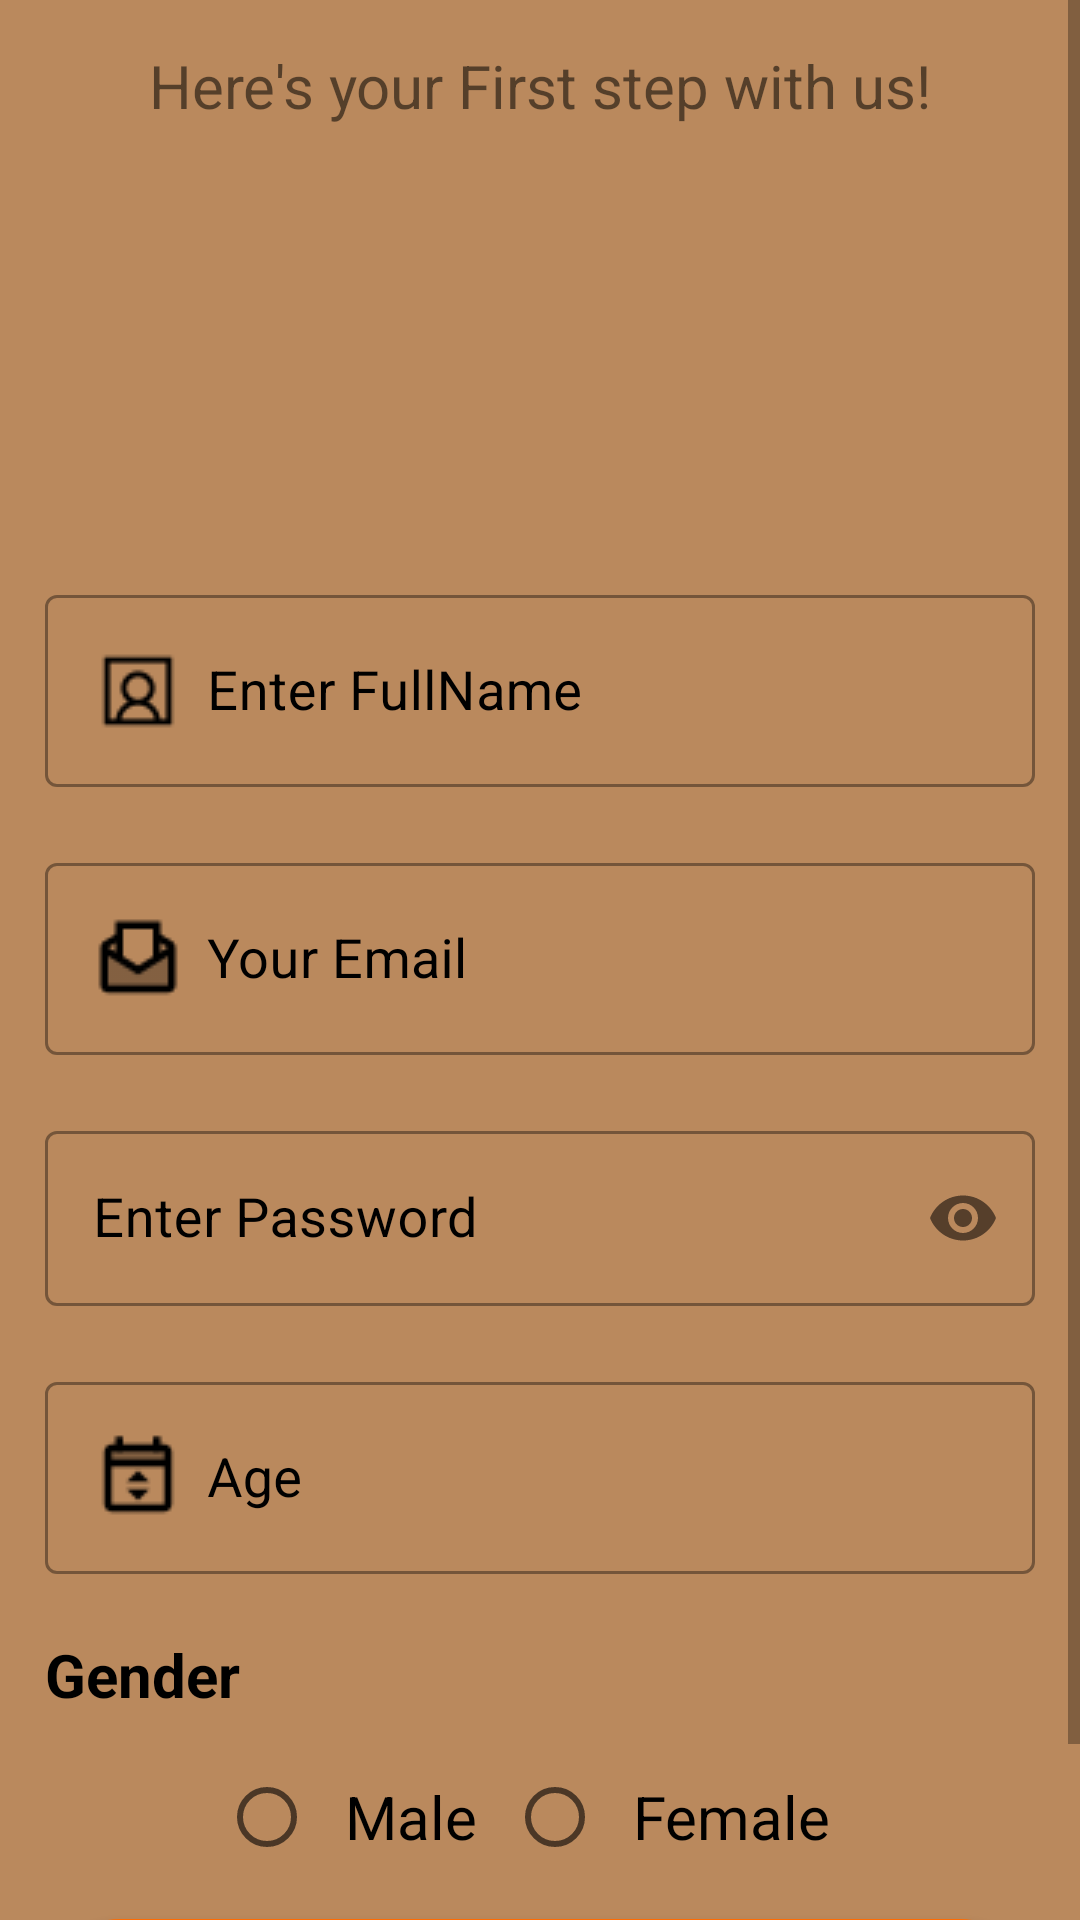

Here is an Android app screen rendered from its layout file. Give the layout XML and the strings, colors and styles it references.
<!-- AndroidManifest.xml: application theme Theme.TravelAssistant -->
<!-- res/layout/activity_signup.xml -->
<?xml version="1.0" encoding="utf-8"?>
<LinearLayout xmlns:android="http://schemas.android.com/apk/res/android"
    xmlns:app="http://schemas.android.com/apk/res-auto"
    xmlns:tools="http://schemas.android.com/tools"
    android:layout_width="match_parent"
    android:layout_height="match_parent"
    android:background="@color/ss"
    android:orientation="vertical"
    tools:context=".Signup"
    android:gravity="center">

    <ScrollView
        android:layout_width="match_parent"
        android:layout_height="match_parent">


        <LinearLayout
            android:layout_width="match_parent"
            android:layout_height="wrap_content"
            android:orientation="vertical"
            android:padding="15dp">

            <TextView
                android:layout_width="match_parent"
                android:layout_height="48dp"
                android:text="Here's your First step with us!"
                android:textAlignment="center"
                android:textSize="20sp"

                />

            <ImageView
                android:layout_width="match_parent"
                android:layout_height="110dp"

                android:src="@drawable/singnup">

            </ImageView>

            <com.google.android.material.textfield.TextInputLayout
                android:layout_width="match_parent"
                android:layout_height="wrap_content"
                android:focusable="true"
                android:focusableInTouchMode="true"
                android:textColorHint="@color/black"
                android:layout_marginTop="20dp"
                tools:ignore="MissingConstraints"
                tools:layout_editor_absoluteX="175dp"
                tools:layout_editor_absoluteY="76dp"
                style="@style/Widget.MaterialComponents.TextInputLayout.OutlinedBox">
                <EditText
                    android:id="@+id/fullName"
                    android:layout_width="match_parent"
                    android:layout_height="match_parent"
                    android:hint="Enter FullName "
                    android:ems="10"
                    android:drawableLeft="@drawable/user"
                    android:drawablePadding="8dp"
                    android:inputType="text"
                    android:textSize="18sp"
                    />
            </com.google.android.material.textfield.TextInputLayout>
            <com.google.android.material.textfield.TextInputLayout
                android:layout_width="match_parent"
                android:layout_height="wrap_content"
                android:focusable="true"
                android:focusableInTouchMode="true"
                android:textColorHint="@color/black"
                android:layout_marginTop="20dp"
                tools:ignore="MissingConstraints"
                tools:layout_editor_absoluteX="175dp"
                tools:layout_editor_absoluteY="76dp"
                style="@style/Widget.MaterialComponents.TextInputLayout.OutlinedBox">



                <EditText
                    android:id="@+id/email"
                    android:layout_width="match_parent"
                    android:layout_height="match_parent"
                    android:hint="Your Email "
                    android:ems="10"
                    android:drawableLeft="@drawable/myemail"
                    android:drawablePadding="8dp"
                    android:inputType="text"
                    android:textSize="18sp"
                    />
            </com.google.android.material.textfield.TextInputLayout>

            <com.google.android.material.textfield.TextInputLayout
                android:layout_width="match_parent"
                android:layout_height="wrap_content"
                android:focusable="true"
                android:focusableInTouchMode="true"
                android:textColorHint="@color/black"
                android:layout_marginTop="20dp"
                tools:ignore="MissingConstraints"
                tools:layout_editor_absoluteX="175dp"
                tools:layout_editor_absoluteY="76dp"
                app:passwordToggleEnabled="true"
                style="@style/Widget.MaterialComponents.TextInputLayout.OutlinedBox">

                <EditText
                    android:id="@+id/passwordnum"
                    android:layout_width="match_parent"
                    android:layout_height="match_parent"
                    android:hint="Enter Password "
                    android:ems="10"
                    android:inputType="textPassword"


                    android:textSize="18sp"
                    />
            </com.google.android.material.textfield.TextInputLayout>

            <com.google.android.material.textfield.TextInputLayout
                android:layout_width="match_parent"
                android:layout_height="wrap_content"
                android:focusable="true"
                android:focusableInTouchMode="true"
                android:textColorHint="@color/black"
                android:layout_marginTop="20dp"
                tools:ignore="MissingConstraints"
                tools:layout_editor_absoluteX="175dp"
                tools:layout_editor_absoluteY="76dp"
                style="@style/Widget.MaterialComponents.TextInputLayout.OutlinedBox" >



                <EditText
                    android:id="@+id/age"
                    android:layout_width="match_parent"
                    android:layout_height="match_parent"
                    android:hint="Age "
                    android:ems="10"
                    android:drawableLeft="@drawable/urage"
                    android:drawablePadding="8dp"
                    android:inputType="text"
                    android:textSize="18sp"
                    />
            </com.google.android.material.textfield.TextInputLayout>

                <TextView
                    android:id="@+id/gender"
                    android:layout_width="match_parent"
                    android:layout_height="wrap_content"
                    android:text="Gender"
                    android:layout_marginTop="20dp"
                    android:textSize="20sp"
                    android:textStyle="bold"
                    android:textColor="@color/black"
                    />
            <RadioGroup
                android:id="@+id/person"
                android:layout_width="match_parent"
                android:layout_height="wrap_content"
                android:orientation="horizontal"
                android:padding="10dp"
                android:gravity="center">
                <RadioButton
                    android:layout_width="wrap_content"
                    android:layout_height="wrap_content"
                    android:text="Male"
                    android:textSize="20sp"
                    android:padding="10dp"
                    />

                <RadioButton
                    android:layout_width="wrap_content"
                    android:layout_height="wrap_content"
                    android:text="Female"
                    android:textSize="20sp"
                    android:padding="10dp"/>
            </RadioGroup>
                <Button
                    android:id="@+id/signup"
                    android:layout_width="match_parent"
                    android:layout_height="50dp"
                    android:text="SIGN UP"
                    android:textSize="20sp"
                    android:background="@drawable/button_rounded"

                    />



        </LinearLayout>
    </ScrollView>

</LinearLayout>
<!-- resources referenced by this layout -->
<resources>
  <color name="black">#FF000000</color>
  <color name="ss">#EDB58051</color>
  <!-- drawable button_rounded (drawable) -->
  <?xml version="1.0" encoding="utf-8"?>
  <shape xmlns:android="http://schemas.android.com/apk/res/android"
      android:shape="rectangle">
  
      <solid
          android:color="@color/colorAccent"
          />
      <corners
          android:radius="25dp"
          />
  
  
  
  </shape>
  <!-- drawable myemail: png bitmap (drawable, 517 bytes) -->
  <!-- drawable urage: png bitmap (drawable, 427 bytes) -->
  <!-- drawable user: png bitmap (drawable, 525 bytes) -->
  <style name="Theme.TravelAssistant" parent="Theme.MaterialComponents.DayNight.NoActionBar">
          
          
          <item name="colorPrimary">#2E1057</item>
          <item name="colorPrimaryVariant">@color/purple_700</item>
          <item name="colorOnPrimary">@color/white</item>
          
          <item name="colorSecondary">@color/teal_200</item>
          <item name="colorSecondaryVariant">@color/teal_700</item>
          <item name="colorOnSecondary">@color/black</item>
          
          <item name="android:statusBarColor" tools:targetApi="l">?attr/colorPrimaryVariant</item>
          
      </style>
  <color name="colorAccent">#FF6C02</color>
  <color name="purple_700">#FF3700B3</color>
  <color name="white">#FFFFFFFF</color>
  <color name="teal_200">#FF03DAC5</color>
  <color name="teal_700">#FF018786</color>
</resources>
